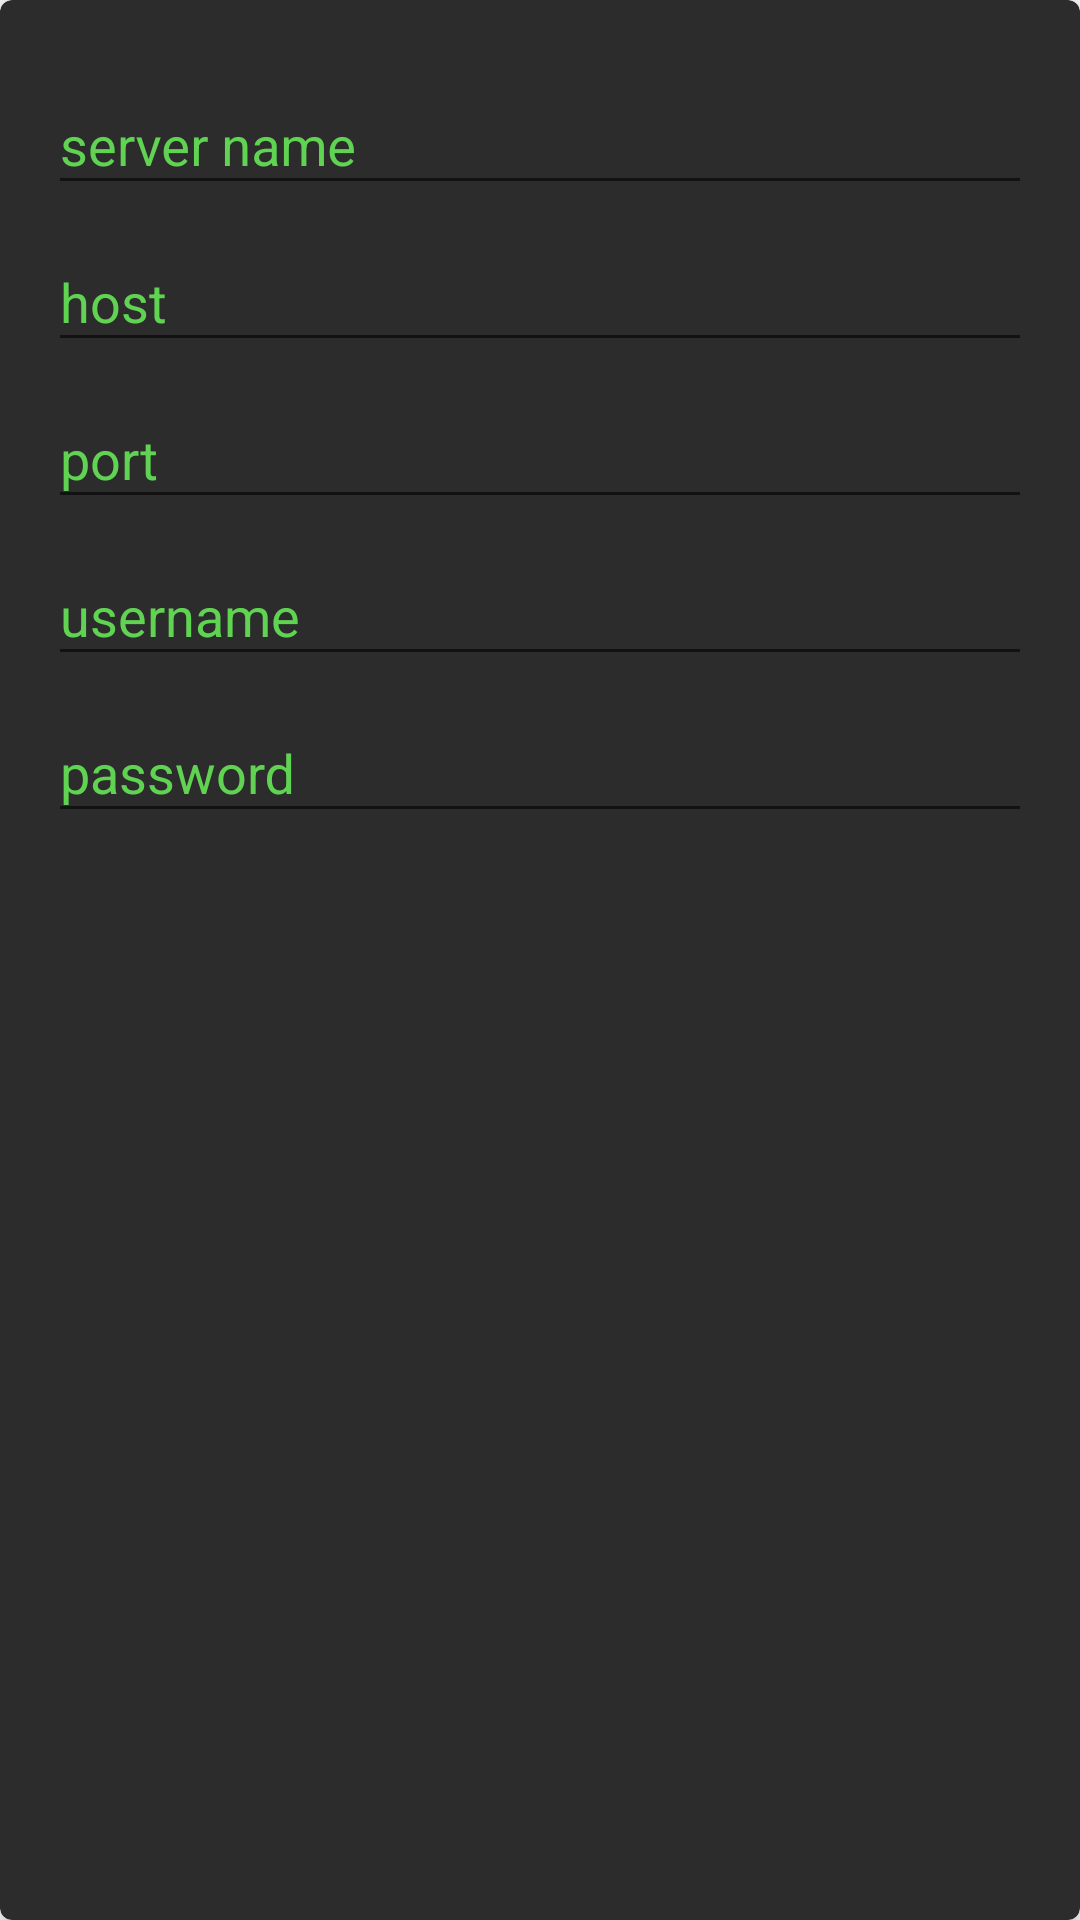

Android layout source for this screen:
<!-- AndroidManifest.xml: application theme AppTheme -->
<!-- res/layout/card_view_server.xml -->
<?xml version="1.0" encoding="utf-8"?>
<android.support.v7.widget.CardView xmlns:android="http://schemas.android.com/apk/res/android"
    xmlns:card_view="http://schemas.android.com/apk/res-auto"
    xmlns:tools="http://schemas.android.com/tools"
    android:layout_width="match_parent"
    android:layout_height="wrap_content"
    android:layout_below="@+id/routerIcon"
    android:layout_gravity="center"
    android:theme="@style/AppTheme"
    android:layout_margin="@dimen/card_layout_margin"
    card_view:cardBackgroundColor="@color/colorPrimaryLight"
    card_view:cardCornerRadius="@dimen/card_corner_radius"
    card_view:cardElevation="@dimen/card_elevation"
    tools:showIn="@layout/fragment_add_server">

    <LinearLayout
        android:layout_width="match_parent"
        android:layout_height="wrap_content"
        android:orientation="vertical"
        android:padding="@dimen/in_card_linear_layout_padding">
        <android.support.design.widget.TextInputLayout
            android:layout_width="match_parent"
            android:layout_height="wrap_content"
            >

            <EditText
                android:id="@+id/input_title"
                android:layout_width="match_parent"
                android:layout_height="wrap_content"
                android:inputType="textNoSuggestions"
                android:singleLine="true"
                android:textColor="@color/colorSecondary"
                android:hint="@string/server_name_string"
                />
        </android.support.design.widget.TextInputLayout>

        <android.support.design.widget.TextInputLayout
            android:layout_width="match_parent"
            android:layout_height="wrap_content"
            >

            <EditText
                android:id="@+id/input_host"
                android:layout_width="match_parent"
                android:layout_height="wrap_content"
                android:inputType="textNoSuggestions"
                android:singleLine="true"
                android:textColor="@color/colorSecondary"
                android:hint="@string/host_string"
                />
        </android.support.design.widget.TextInputLayout>

        <android.support.design.widget.TextInputLayout
            android:layout_width="match_parent"
            android:layout_height="wrap_content"
            >

            <EditText
                android:id="@+id/input_port"
                android:layout_width="match_parent"
                android:layout_height="wrap_content"
                android:inputType="textNoSuggestions"
                android:singleLine="true"
                android:textColor="@color/colorSecondary"
                android:hint="@string/port_string"
                />
        </android.support.design.widget.TextInputLayout>

        <android.support.design.widget.TextInputLayout
            android:layout_width="match_parent"
            android:layout_height="wrap_content"
           >

            <EditText
                android:id="@+id/input_username"
                android:layout_width="match_parent"
                android:layout_height="wrap_content"
                android:inputType="textNoSuggestions"
                android:singleLine="true"
                android:hint="@string/username_string"
                android:textColor="@color/colorSecondary" />
        </android.support.design.widget.TextInputLayout>

        <android.support.design.widget.TextInputLayout
            android:layout_width="match_parent"
            android:layout_height="wrap_content"
          >

            <EditText
                android:id="@+id/input_password"
                android:layout_width="match_parent"
                android:layout_height="wrap_content"
                android:inputType="textPassword"
                android:singleLine="true"
                android:hint="@string/password_string"
                android:textColor="@color/colorSecondary" />
        </android.support.design.widget.TextInputLayout>
    </LinearLayout>
</android.support.v7.widget.CardView>
<!-- res/layout/fragment_add_server.xml (included above) -->
<?xml version="1.0" encoding="utf-8"?>
<LinearLayout xmlns:android="http://schemas.android.com/apk/res/android"
    android:layout_height="match_parent"
    android:layout_width="match_parent"
    android:orientation="vertical"
    xmlns:tools="http://schemas.android.com/tools">
    <android.support.v7.widget.Toolbar
        android:id="@+id/servers_toolbar1"
        style="@style/toolbar"
        android:titleTextColor="@color/colorSecondary"
        android:subtitleTextColor="@color/colorSecondary"
        android:navigationIcon="?attr/homeAsUpIndicator"
        xmlns:android="http://schemas.android.com/apk/res/android"
        tools:targetApi="lollipop"
        android:transitionName="shared_toolbar"/>
<android.support.design.widget.CoordinatorLayout android:id="@+id/layout_coordinator"
    xmlns:android="http://schemas.android.com/apk/res/android"
    xmlns:tools="http://schemas.android.com/tools"
    android:layout_width="match_parent"
    android:layout_height="match_parent"

    >


    <include layout="@layout/add_router_content" />

</android.support.design.widget.CoordinatorLayout>
</LinearLayout>
<!-- res/layout/add_router_content.xml (included above) -->
<?xml version="1.0" encoding="utf-8"?>
<android.support.v4.widget.NestedScrollView xmlns:android="http://schemas.android.com/apk/res/android"
    android:layout_width="match_parent"
    android:layout_height="match_parent"
    android:background="@color/colorPrimary"
    android:fillViewport="true">

    <RelativeLayout
        android:layout_width="match_parent"
        android:layout_height="match_parent"
        android:descendantFocusability="beforeDescendants"
        android:focusableInTouchMode="true">

        <ImageView
            android:id="@+id/routerIcon"
            android:layout_width="wrap_content"
            android:layout_height="wrap_content"
            android:layout_alignParentTop="true"
            android:layout_centerHorizontal="true"
            android:src="@drawable/ic_router"/>

        <include layout="@layout/card_view_server" />

    </RelativeLayout>
</android.support.v4.widget.NestedScrollView>
<!-- resources referenced by this layout -->
<resources>
  <color name="colorPrimary">#000000</color>
  <color name="colorPrimaryLight">#2c2c2c</color>
  <color name="colorSecondary">#60d353</color>
  <dimen name="card_corner_radius">4dp</dimen>
  <dimen name="card_elevation">4dp</dimen>
  <dimen name="card_layout_margin">16dp</dimen>
  <dimen name="in_card_linear_layout_padding">16dp</dimen>
  <!-- drawable ic_router: png bitmap (drawable, 916 bytes) -->
  <string name="host_string">host</string>
  <string name="password_string">password</string>
  <string name="port_string">port</string>
  <string name="server_name_string">server name</string>
  <string name="username_string">username</string>
  <style name="AppTheme" parent="Theme.AppCompat.Light.NoActionBar">
          
          <item name="colorPrimary">@color/colorPrimary</item>
          <item name="android:popupMenuStyle">@style/MyApp.PopupMenu</item>
          <item name="android:itemBackground">@color/colorPrimaryLight</item>
          
          <item name="colorPrimaryDark">@color/colorPrimaryDark</item>
          <item name="android:textColor">@color/colorSecondary</item>
          <item name="android:editTextColor">@color/colorSecondary</item>
          <item name="android:textColorHint">@color/colorSecondary</item>
          <item name="colorAccent">@color/colorSecondaryDark</item>
      </style>
  <style name="toolbar">
          <item name="android:theme">@style/AppTheme</item>
          <item name="android:titleTextColor" tools:targetApi="m">@color/colorSecondary</item>
          <item name="android:subtitleTextColor" tools:targetApi="m">@color/colorSecondary</item>
          <item name="android:background">@color/colorPrimary</item>
          
          <item name="android:layout_width">match_parent</item>
          <item name="android:layout_height">?attr/actionBarSize</item>
      </style>
  <style name="MyApp.PopupMenu" parent="android:Widget.Holo.Light.ListPopupWindow">
          <item name="android:popupBackground">@color/colorPrimaryLight</item>
      </style>
  <color name="colorPrimaryDark">#000000</color>
  <color name="colorSecondaryDark">#21a121</color>
</resources>
